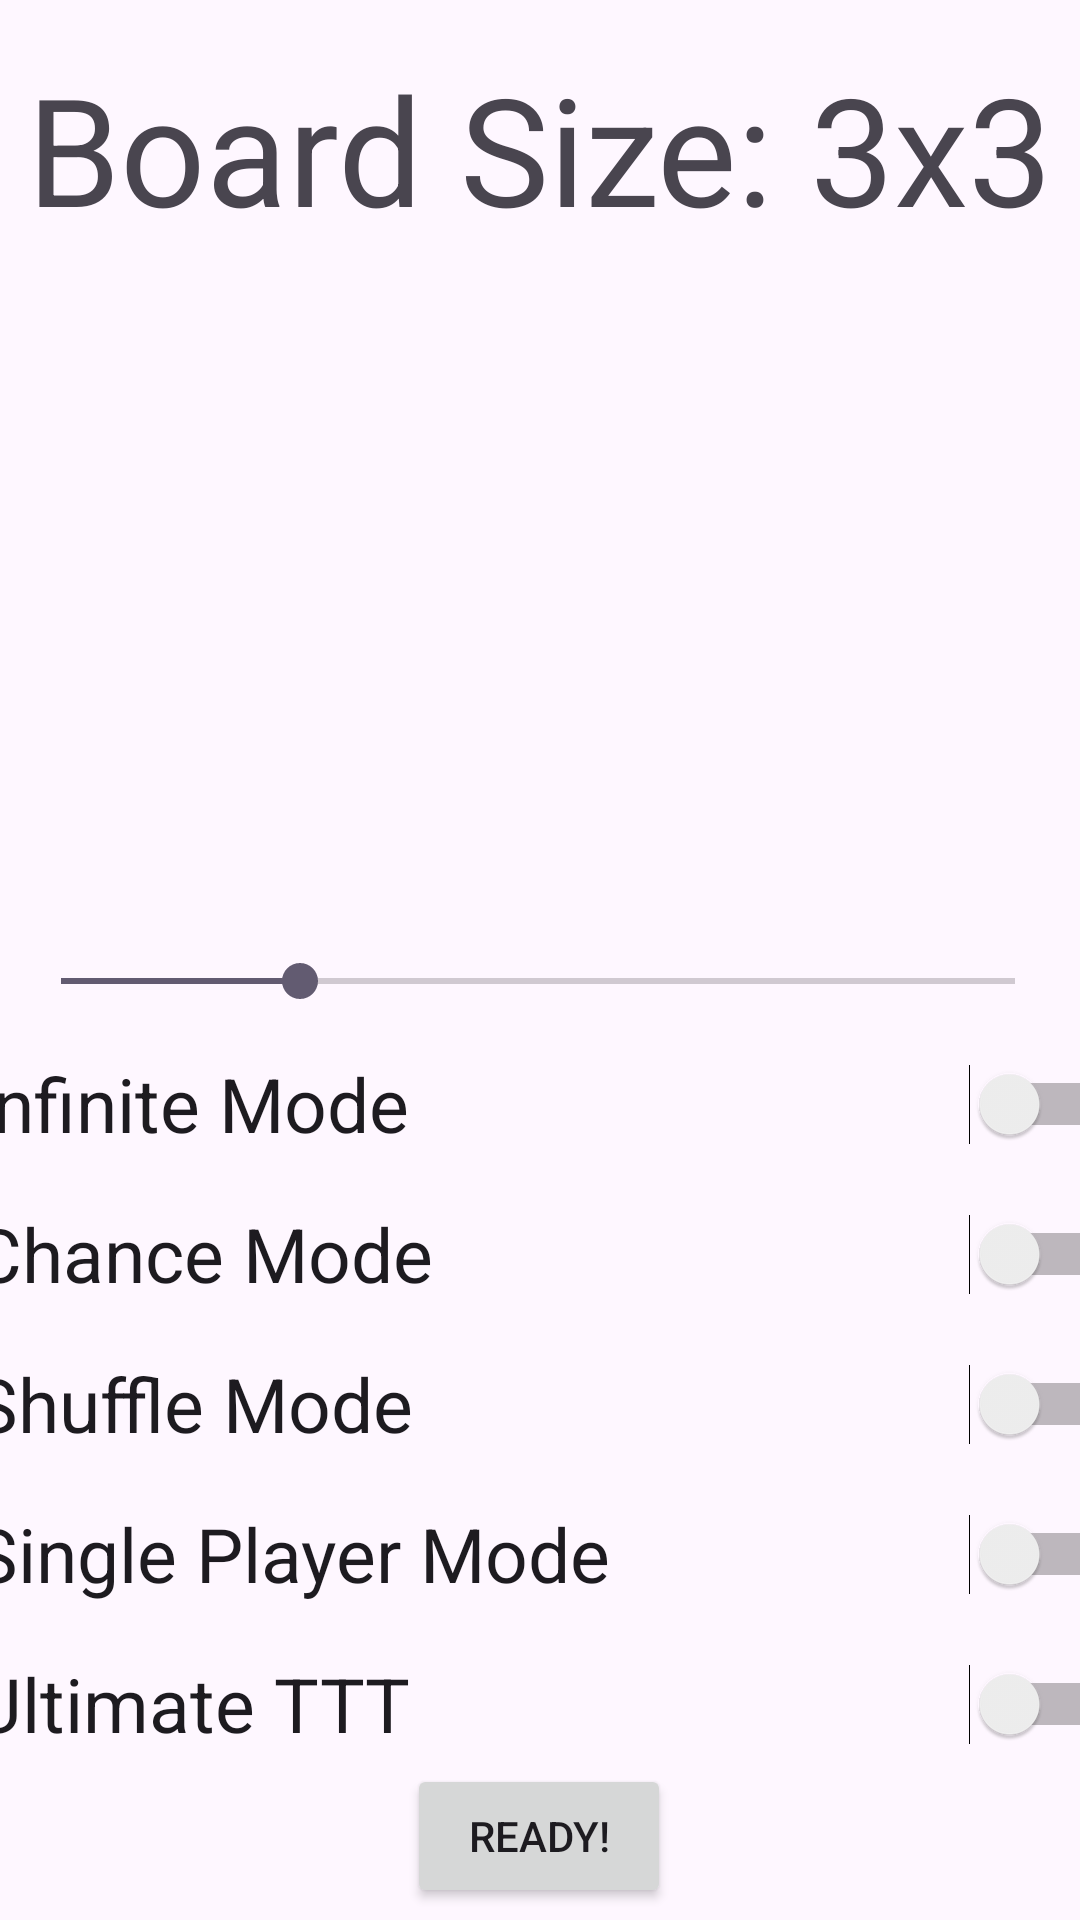

Reconstruct the res/layout file that produces this screen, plus the resources it refers to.
<!-- AndroidManifest.xml: application theme Theme.ToeTicTac -->
<!-- res/layout/activity_settings.xml -->
<?xml version="1.0" encoding="utf-8"?>
<androidx.constraintlayout.widget.ConstraintLayout xmlns:android="http://schemas.android.com/apk/res/android"
    xmlns:app="http://schemas.android.com/apk/res-auto"
    xmlns:tools="http://schemas.android.com/tools"
    android:id="@+id/main"
    android:layout_width="match_parent"
    android:layout_height="match_parent"
    tools:context=".settingsActivity">

    <SeekBar
        android:id="@+id/boardSize_Slider"
        android:layout_width="350dp"
        android:layout_height="50dp"
        android:layout_marginStart="80dp"
        android:layout_marginEnd="80dp"
        android:layout_marginBottom="288dp"
        android:max="8"
        android:progress="2"
        app:layout_constraintBottom_toBottomOf="parent"
        app:layout_constraintEnd_toEndOf="parent"
        app:layout_constraintHorizontal_bias="0.505"
        app:layout_constraintStart_toStartOf="parent" />

    <TextView
        android:id="@+id/boardSize_txtView"
        android:layout_width="352dp"
        android:layout_height="78dp"
        android:layout_marginStart="80dp"
        android:layout_marginTop="16dp"
        android:layout_marginEnd="81dp"
        android:text="Board Size: 3x3"
        android:textAlignment="center"
        android:textSize="50sp"
        app:layout_constraintEnd_toEndOf="parent"
        app:layout_constraintStart_toStartOf="parent"
        app:layout_constraintTop_toTopOf="parent" />

    <GridLayout
        android:id="@+id/preview_board"
        android:layout_width="350dp"
        android:layout_height="300dp"
        android:alignmentMode="alignBounds"
        android:clipChildren="false"
        android:clipToPadding="false"
        android:useDefaultMargins="false"
        app:layout_constraintBottom_toTopOf="@+id/boardSize_Slider"
        app:layout_constraintEnd_toEndOf="parent"
        app:layout_constraintHorizontal_bias="0.737"
        app:layout_constraintStart_toStartOf="parent" />

    <LinearLayout
        android:layout_width="386dp"
        android:layout_height="245dp"
        android:layout_marginStart="16dp"
        android:layout_marginEnd="9dp"
        android:orientation="vertical"
        app:layout_constraintBottom_toTopOf="@+id/finish_button"
        app:layout_constraintEnd_toEndOf="parent"
        app:layout_constraintStart_toStartOf="parent">

        <Switch
            android:id="@+id/inf_Switch"
            android:layout_width="match_parent"
            android:layout_height="50dp"
            android:text="Infinite Mode"
            android:textSize="25sp" />

        <Switch
            android:id="@+id/gamble_Switch"
            android:layout_width="match_parent"
            android:layout_height="50dp"
            android:text="Chance Mode"
            android:textSize="25sp" />

        <Switch
            android:id="@+id/shuffle_Switch"
            android:layout_width="match_parent"
            android:layout_height="50dp"
            android:text="Shuffle Mode"
            android:textSize="25sp" />

        <Switch
            android:id="@+id/single_Switch"
            android:layout_width="match_parent"
            android:layout_height="50dp"
            android:text="Single Player Mode"
            android:textSize="25sp" />

        <Switch
            android:id="@+id/ultimate_Switch"
            android:layout_width="match_parent"
            android:layout_height="50dp"
            android:text="Ultimate TTT"
            android:textSize="25sp" />
    </LinearLayout>

    <Button
        android:id="@+id/finish_button"
        android:layout_width="wrap_content"
        android:layout_height="wrap_content"
        android:layout_marginStart="160dp"
        android:layout_marginEnd="161dp"
        android:layout_marginBottom="4dp"
        android:text="Ready!"
        app:layout_constraintBottom_toBottomOf="parent"
        app:layout_constraintEnd_toEndOf="parent"
        app:layout_constraintStart_toStartOf="parent" />

</androidx.constraintlayout.widget.ConstraintLayout>
<!-- resources referenced by this layout -->
<resources>
  <style name="Theme.ToeTicTac" parent="Base.Theme.ToeTicTac" />
  <style name="Base.Theme.ToeTicTac" parent="Theme.Material3.DayNight.NoActionBar">
          
          
      </style>
</resources>
